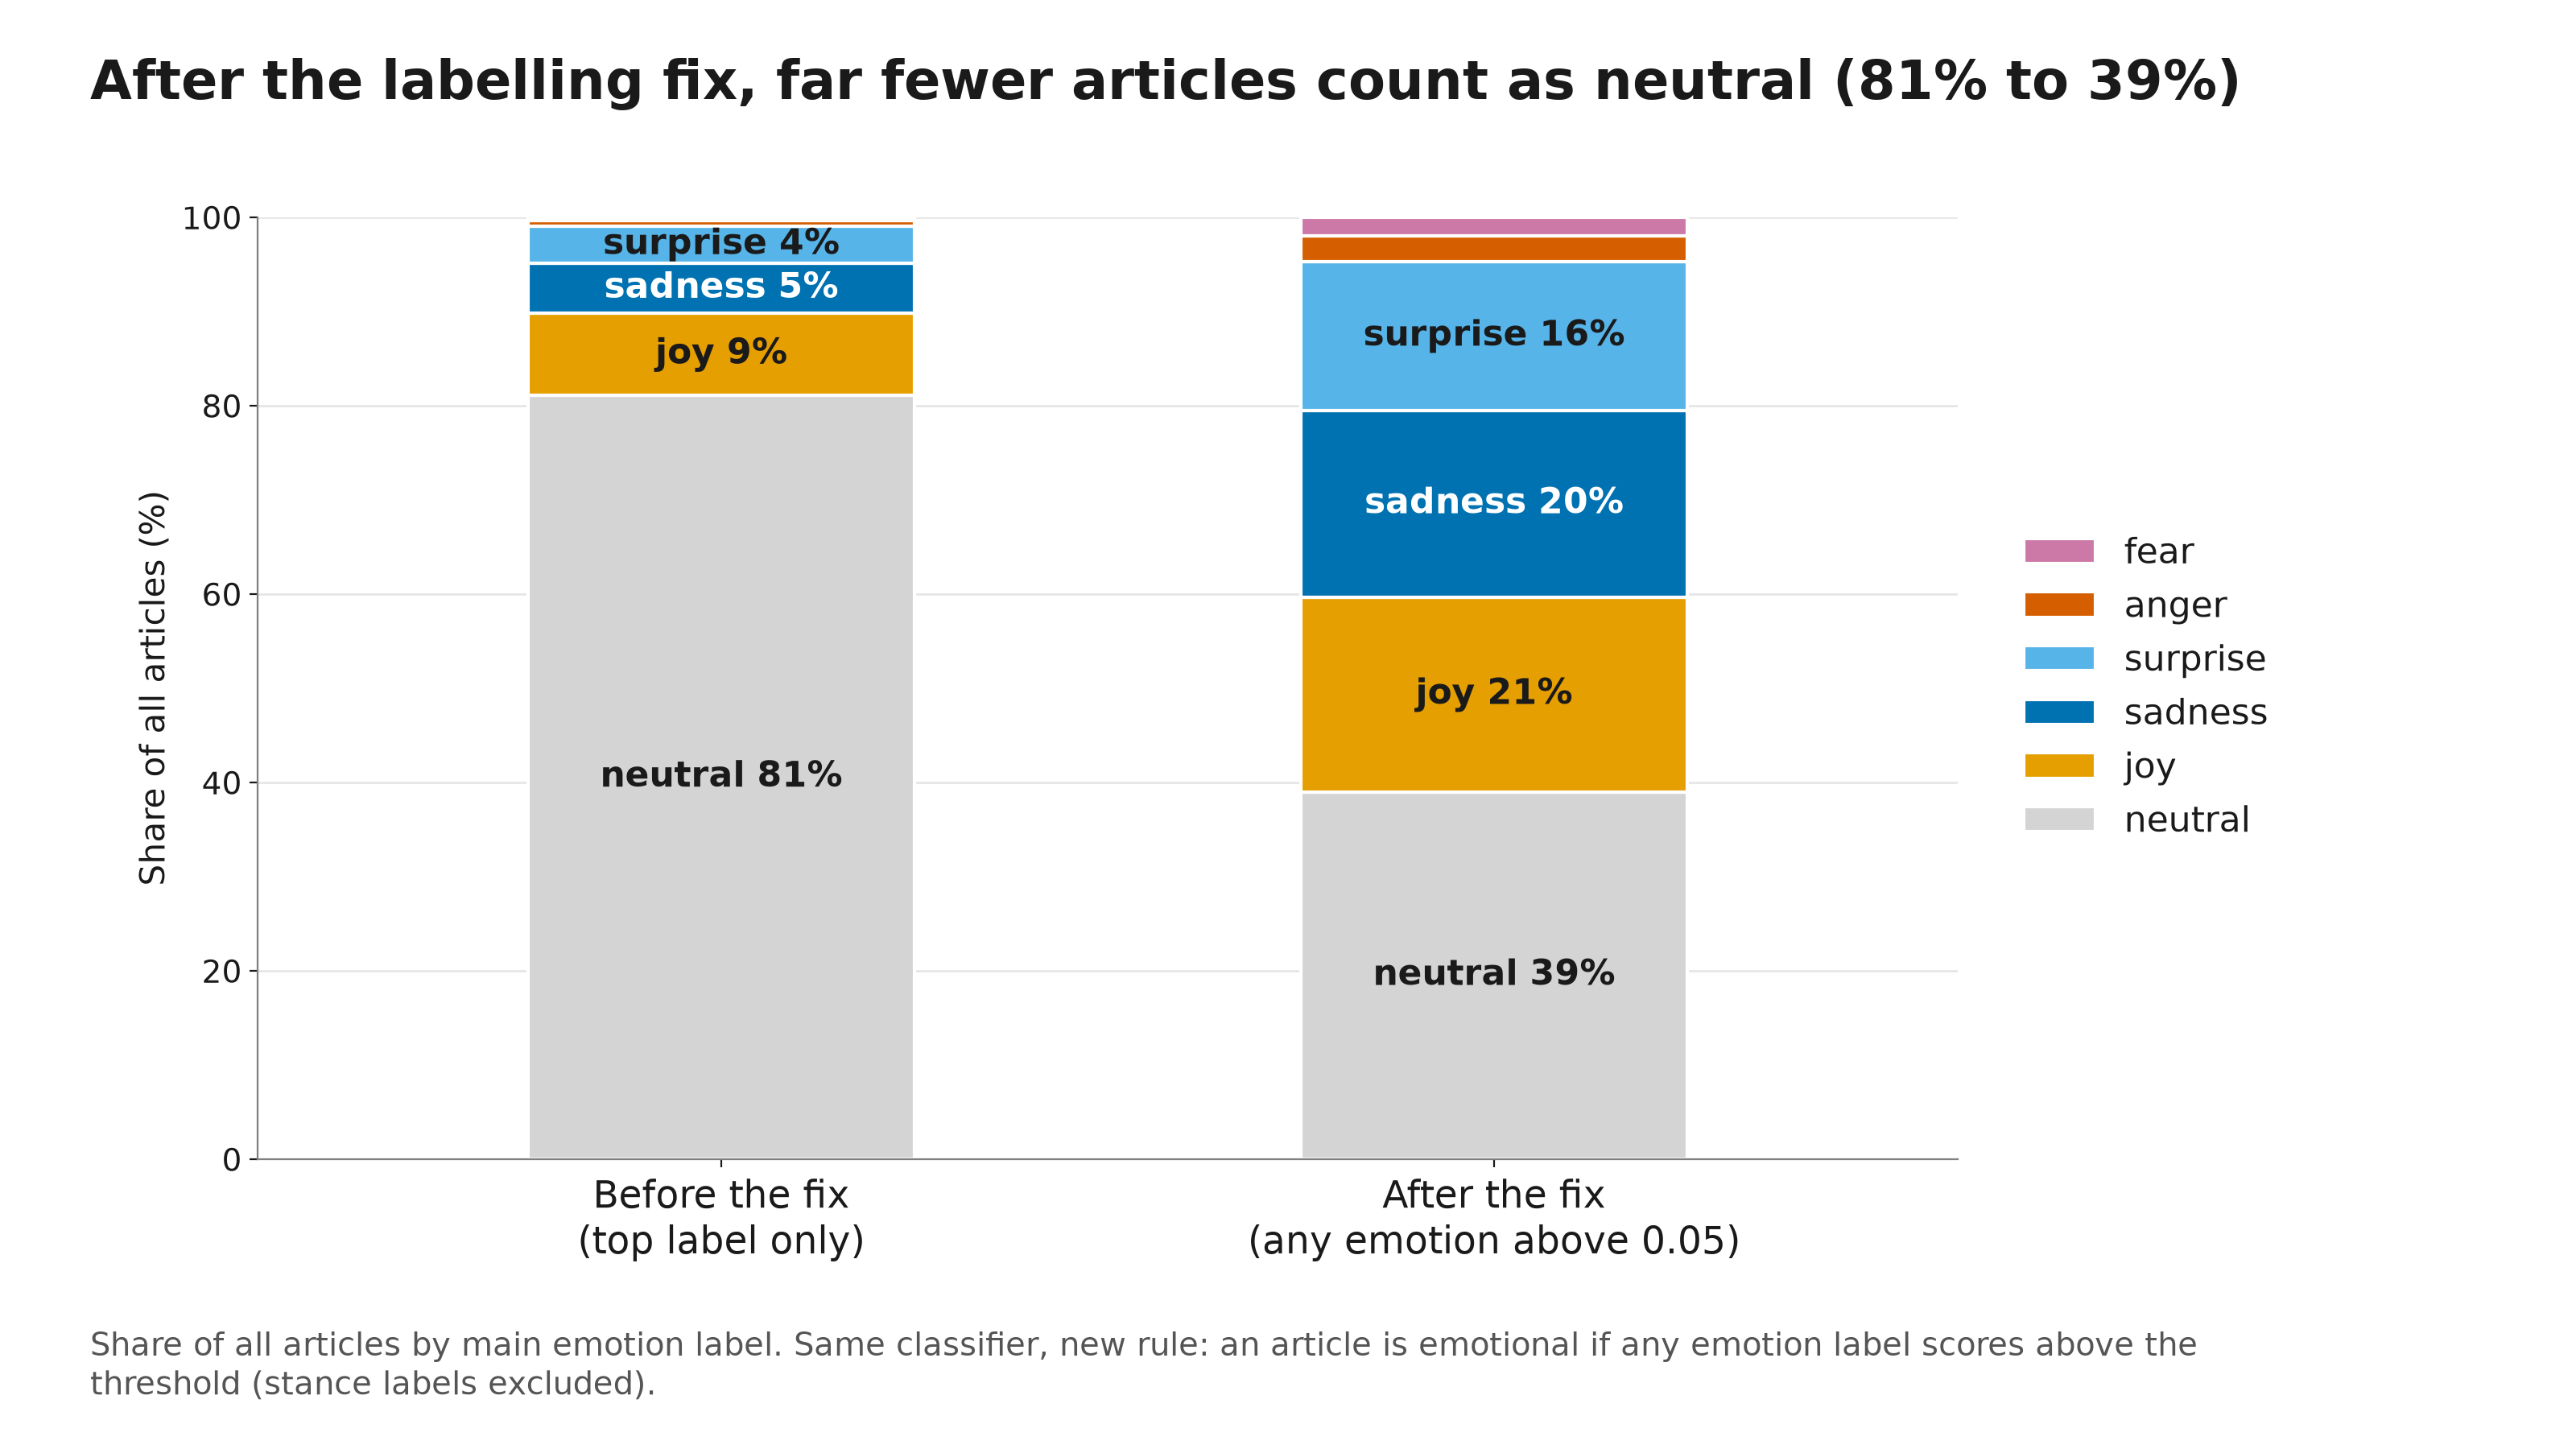

Source data for this figure (header and first rows):
stage, emotion, pct, label, source
Before the fix | (top label only), neutral, 81.09, 81%, story_emotion_mix.csv 'v1 (1/3 title, ar…
Before the fix | (top label only), joy, 8.7, 9%, story_emotion_mix.csv 'v1 (1/3 title, ar…
Before the fix | (top label only), sadness, 5.31, 5%, story_emotion_mix.csv 'v1 (1/3 title, ar…
Before the fix | (top label only), surprise, 3.96, 4%, story_emotion_mix.csv 'v1 (1/3 title, ar…
Before the fix | (top label only), anger, 0.59, 1%, story_emotion_mix.csv 'v1 (1/3 title, ar…
Before the fix | (top label only), fear, 0.36, 0%, story_emotion_mix.csv 'v1 (1/3 title, ar…
After the fix | (any emotion above 0.05), neutral, 38.98, 39%, story_emotion_mix.csv 'v2b (v2 without s…
After the fix | (any emotion above 0.05), joy, 20.69, 21%, story_emotion_mix.csv 'v2b (v2 without s…
After the fix | (any emotion above 0.05), sadness, 19.8, 20%, story_emotion_mix.csv 'v2b (v2 without s…
After the fix | (any emotion above 0.05), surprise, 15.79, 16%, story_emotion_mix.csv 'v2b (v2 without s…
After the fix | (any emotion above 0.05), anger, 2.79, 3%, story_emotion_mix.csv 'v2b (v2 without s…
After the fix | (any emotion above 0.05), fear, 1.95, 2%, story_emotion_mix.csv 'v2b (v2 without s…
